Run: headless pygame with SDL's dummy video driver; simulated clock (each Clock.tick advances the game by its frame time, no real sleeping); random seed 0; keys injected as events and as key.get_pressed() state; mouse plan: one left click at the window centre at the start of phase 2, then a move to the lower-right quarter at the start of phase 3.
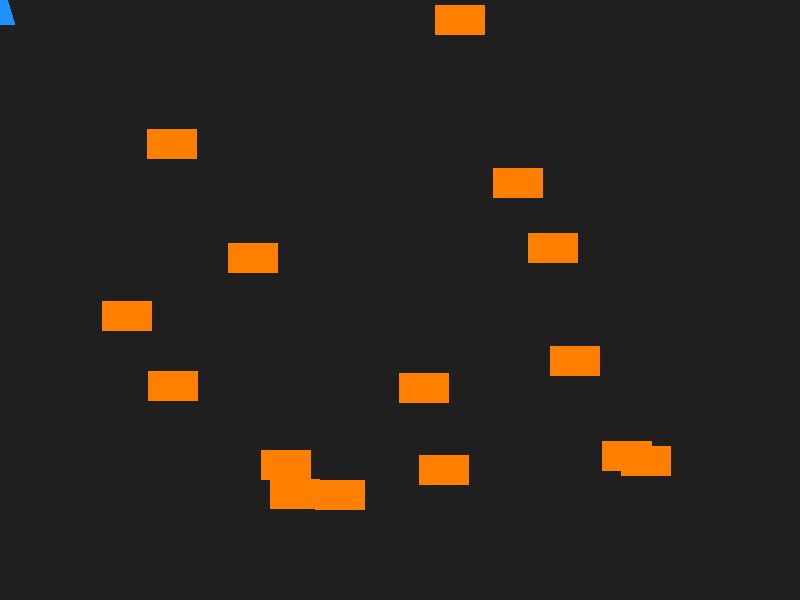
Frame 1 of 4 · flips 1–60 · no input
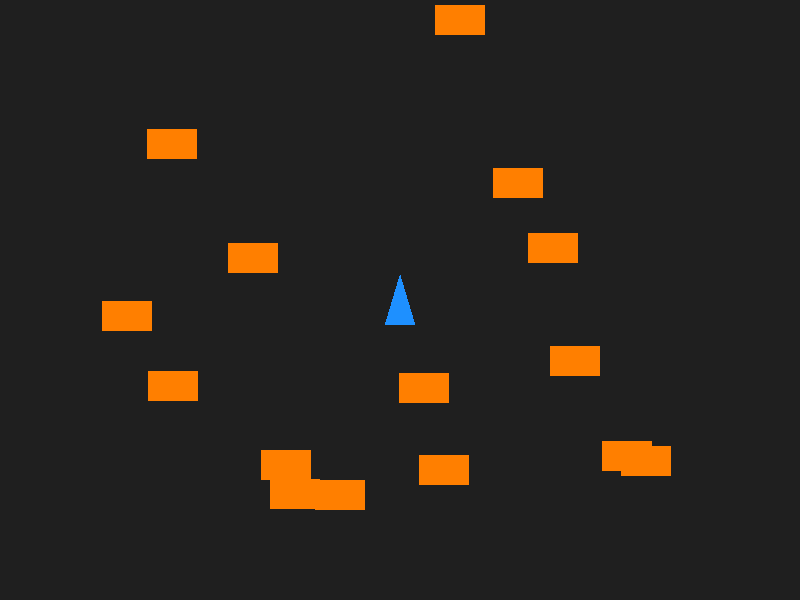
Frame 2 of 4 · flips 61–180 · clicked the window centre · tapped SPACE, RETURN · held RIGHT (→), D
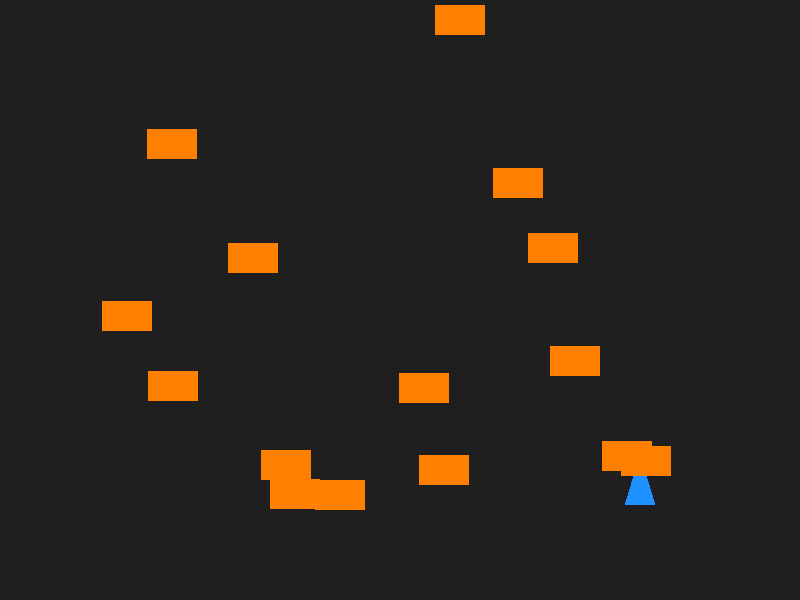
Frame 3 of 4 · flips 181–300 · moved the mouse to the lower-right quarter · held DOWN (↓), S
Frame 4 of 4 · flips 301–420 · held LEFT (←), A, UP (↑), W · screen unchanged from frame 3, image omitted

The pygame program that drew these frames:

import random
import pygame as pg


pg.init()

BG_COLOR = pg.Color('gray12')
PLAYER_IMG = pg.Surface((30, 50), pg.SRCALPHA)
pg.draw.polygon(PLAYER_IMG, pg.Color('dodgerblue'),
                [(0, 50), (15, 0), (30, 50)])
ENEMY_IMG = pg.Surface((50, 30))
ENEMY_IMG.fill(pg.Color('darkorange1'))
BULLET_IMG = pg.Surface((9, 15))
BULLET_IMG.fill(pg.Color('aquamarine2'))


class Player(pg.sprite.Sprite):

    def __init__(self, pos, all_sprites, bullets):
        super().__init__()
        self.image = PLAYER_IMG
        self.rect = self.image.get_rect(center=pos)
        self.all_sprites = all_sprites
        self.add(self.all_sprites)
        self.bullets = bullets
        self.bullet_timer = .1

    def update(self, dt):
        self.rect.center = pg.mouse.get_pos()

        mouse_pressed = pg.mouse.get_pressed()
        self.bullet_timer -= dt  # Subtract the time since the last tick.
        if self.bullet_timer <= 0:
            self.bullet_timer = 0  # Bullet ready.
            if mouse_pressed[0]:  # Left mouse button.
                # Create a new bullet instance and add it to the groups.
                Bullet(pg.mouse.get_pos(), self.all_sprites, self.bullets)
                self.bullet_timer = .1  # Reset the timer.


class Enemy(pg.sprite.Sprite):

    def __init__(self, pos, *sprite_groups):
        super().__init__(*sprite_groups)
        self.image = ENEMY_IMG
        self.rect = self.image.get_rect(center=pos)
        self.health = 30

    def update(self, dt):
        if self.health <= 0:
            self.kill()


class Bullet(pg.sprite.Sprite):

    def __init__(self, pos, *sprite_groups):
        super().__init__(*sprite_groups)
        self.image = BULLET_IMG
        self.rect = self.image.get_rect(center=pos)
        self.pos = pg.math.Vector2(pos)
        self.vel = pg.math.Vector2(0, -450)
        self.damage = 10

    def update(self, dt):
        # Add the velocity to the position vector to move the sprite.
        self.pos += self.vel * dt
        self.rect.center = self.pos  # Update the rect pos.
        if self.rect.bottom <= 0:
            self.kill()


class Game:

    def __init__(self):
        self.clock = pg.time.Clock()
        self.screen = pg.display.set_mode((800, 600))

        self.all_sprites = pg.sprite.Group()
        self.enemies = pg.sprite.Group()
        self.bullets = pg.sprite.Group()
        self.player = Player((0, 0), self.all_sprites, self.bullets)

        for i in range(15):
            pos = (random.randrange(30, 750), random.randrange(500))
            Enemy(pos, self.all_sprites, self.enemies)

        self.done = False

    def run(self):
        while not self.done:
            # dt = time since last tick in milliseconds.
            dt = self.clock.tick(60) / 1000
            self.handle_events()
            self.run_logic(dt)
            self.draw()

    def handle_events(self):
        for event in pg.event.get():
            if event.type == pg.QUIT:
                self.done = True

    def run_logic(self, dt):
        self.all_sprites.update(dt)

        # hits is a dict. The enemies are the keys and bullets the values.
        hits = pg.sprite.groupcollide(self.enemies, self.bullets, False, True)
        for enemy, bullet_list in hits.items():
            for bullet in bullet_list:
                enemy.health -= bullet.damage

    def draw(self):
        self.screen.fill(BG_COLOR)
        self.all_sprites.draw(self.screen)
        pg.display.flip()


if __name__ == '__main__':
    Game().run()
    pg.quit()
